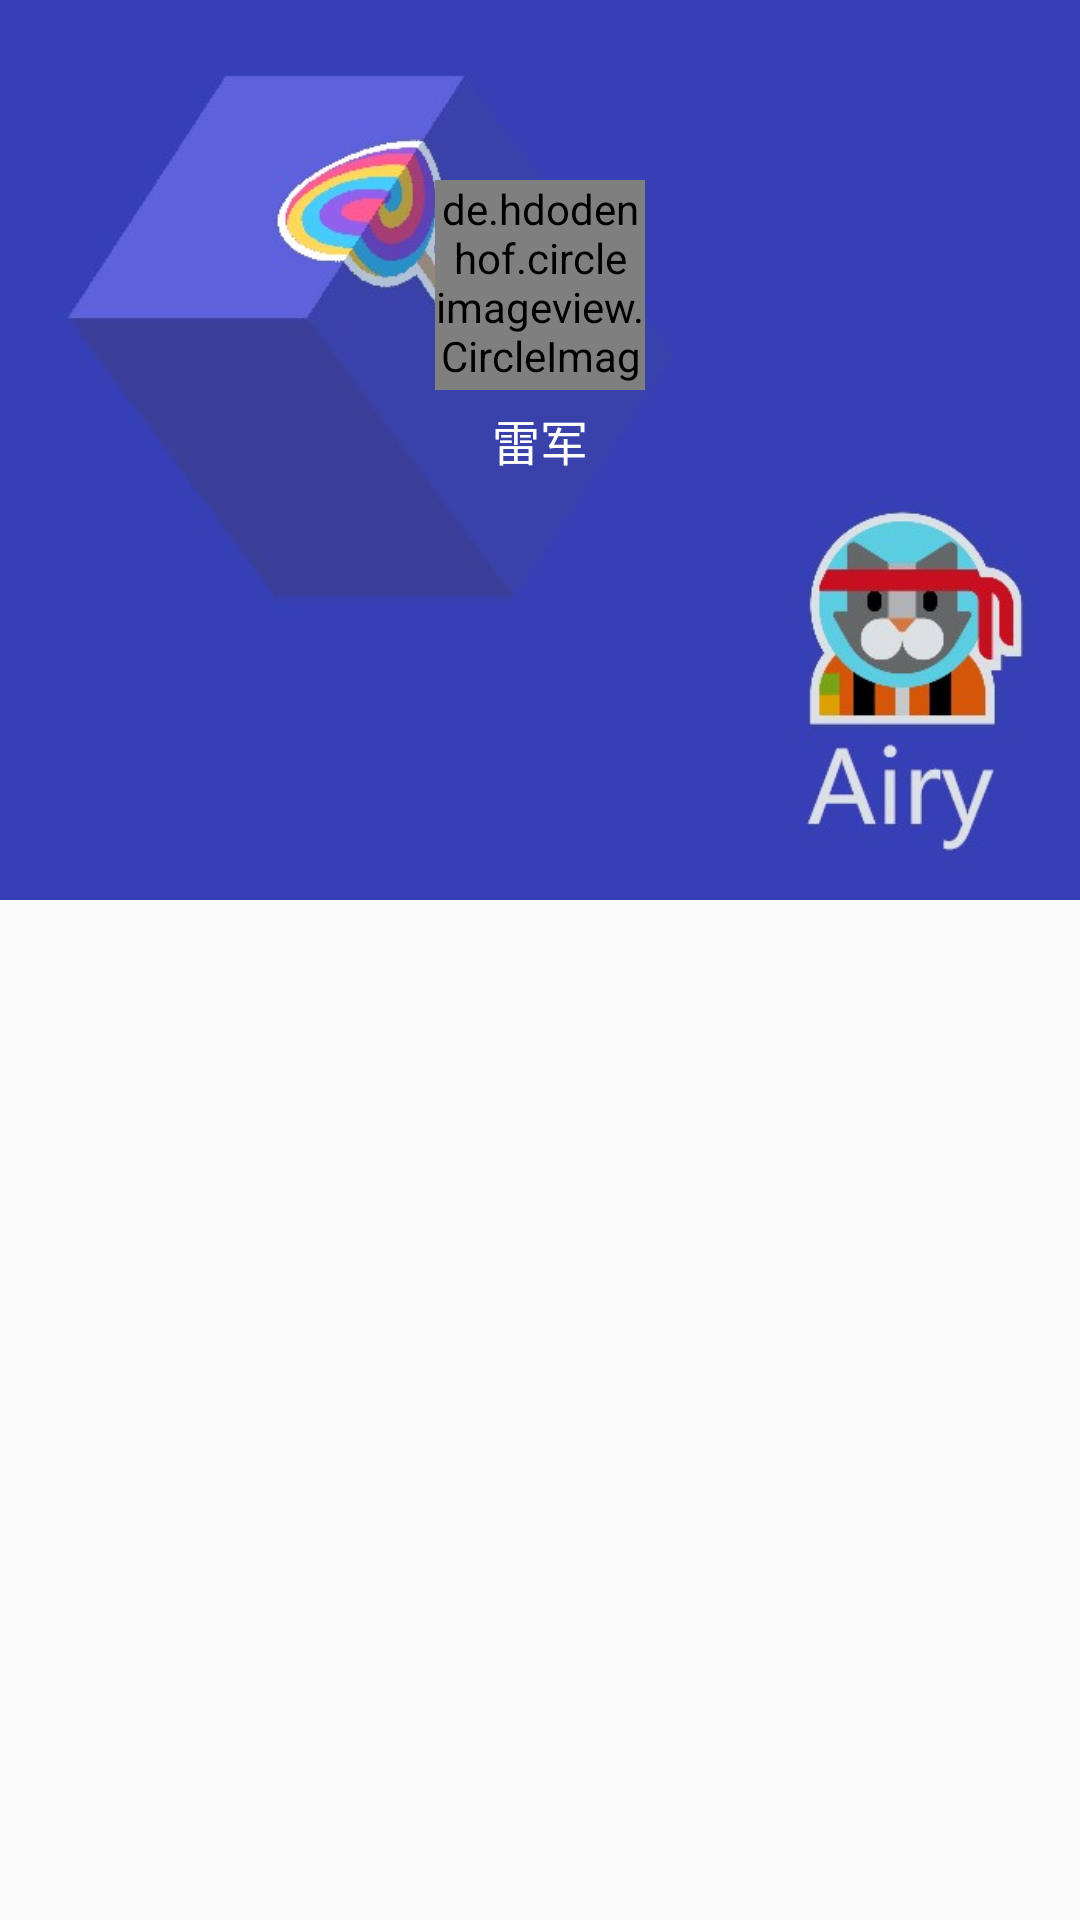

Android layout source for this screen:
<!-- AndroidManifest.xml: application theme AppTheme -->
<!-- res/layout/nav_header.xml -->
<?xml version="1.0" encoding="utf-8"?>
<RelativeLayout
    xmlns:android="http://schemas.android.com/apk/res/android"
    xmlns:app="http://schemas.android.com/apk/res-auto"
    android:id="@+id/left_drawer"
    android:layout_width="match_parent"
    android:layout_height="250dp">

    <ImageView
        android:id="@+id/user_background"
        android:layout_width="match_parent"
        android:layout_height="300dp"
        android:src="@drawable/nav_header_image"
        android:scaleType="centerCrop"
        android:background="#e0000000"/>

    <LinearLayout
        android:orientation="vertical"
        android:layout_width="match_parent"
        android:layout_height="wrap_content">

        <de.hdodenhof.circleimageview.CircleImageView
            android:id="@+id/user_icon"
            android:layout_width="70dp"
            android:layout_height="70dp"
            android:layout_gravity="center"
            android:layout_marginTop="60dp"
            android:src="@mipmap/ic_launcher"/>

        <TextView
            android:id="@+id/user_name"
            android:layout_width="wrap_content"
            android:layout_height="wrap_content"
            android:layout_gravity="center"
            android:text="雷军"
            android:textColor="@color/white"
            android:textSize="16sp"
            android:layout_margin="5dp"/>

    </LinearLayout>

    <LinearLayout
        android:layout_width="match_parent"
        android:layout_height="wrap_content">



    </LinearLayout>

</RelativeLayout>
<!-- resources referenced by this layout -->
<resources>
  <!-- drawable nav_header_image: jpg bitmap (drawable, 25754 bytes) -->
  <!-- mipmap ic_launcher: png bitmap (mipmap-hdpi, 3230 bytes) -->
  <style name="AppTheme" parent="Theme.AppCompat.Light.NoActionBar">
          
          <item name="colorPrimary">@color/colorPrimary</item>
          <item name="colorPrimaryDark">@color/colorPrimaryDark</item>
          <item name="colorAccent">@color/colorAccent</item>
      </style>
  <!-- not gathered from this repository: default colours our renderer supplied (Android Studio template values) -->
  <color name="white">#FFFFFFFF</color>
  <color name="colorPrimary">#FF6200EE</color>
  <color name="colorPrimaryDark">#FF3700B3</color>
  <color name="colorAccent">#FF03DAC5</color>
</resources>
